Run: headless pygame with SDL's dummy video driver; simulated clock (each Clock.tick advances the game by its frame time, no real sleeping); random seed 0; keys injected as events and as key.get_pressed() state; no mouse input.
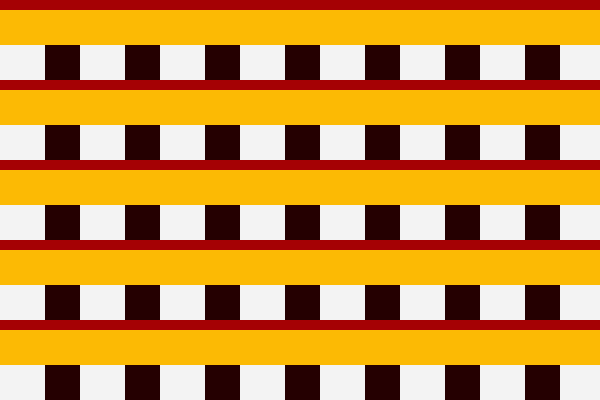
Frame 1 of 4 · flips 1–60 · no input
Frame 2 of 4 · flips 61–180 · tapped SPACE, RETURN · held RIGHT (→), D · screen unchanged from frame 1, image omitted
Frame 3 of 4 · flips 181–300 · held DOWN (↓), S · screen unchanged from frame 2, image omitted
Frame 4 of 4 · flips 301–420 · held LEFT (←), A, UP (↑), W · screen unchanged from frame 3, image omitted

The pygame program that drew these frames:

import pygame

pygame.init()
stripe1=(243,243,243)
#Whtie
stripe2=((37,0,1))
#Mahogany
stripe3=(165,1,4)
#Inferno
stripe4=(252,186,4)
#Amber Flame
stripe5=(115,44,44)

width=600
height=400
screen = pygame.display.set_mode((600, 400))
stripe_width=45
stripe_width2=10
stripe_height=45
stripe_height2=10
gap=80

screen.fill(stripe2)

for x in range(0, width, gap):
    pygame.draw.rect(screen, stripe1, (x,0, stripe_width, height))

for y in range(0, height, gap):
    pygame.draw.rect(screen, stripe4, (0,y, width, stripe_height))
for z in range(0, height, gap):
    pygame.draw.rect(screen, stripe3, (0,z, width, stripe_height2))


running = True
while running:
    for event in pygame.event.get():
        if event.type == pygame.QUIT:
            running = False
    screen.blit(screen, (0, 0))
    pygame.display.update()
pygame.quit()
